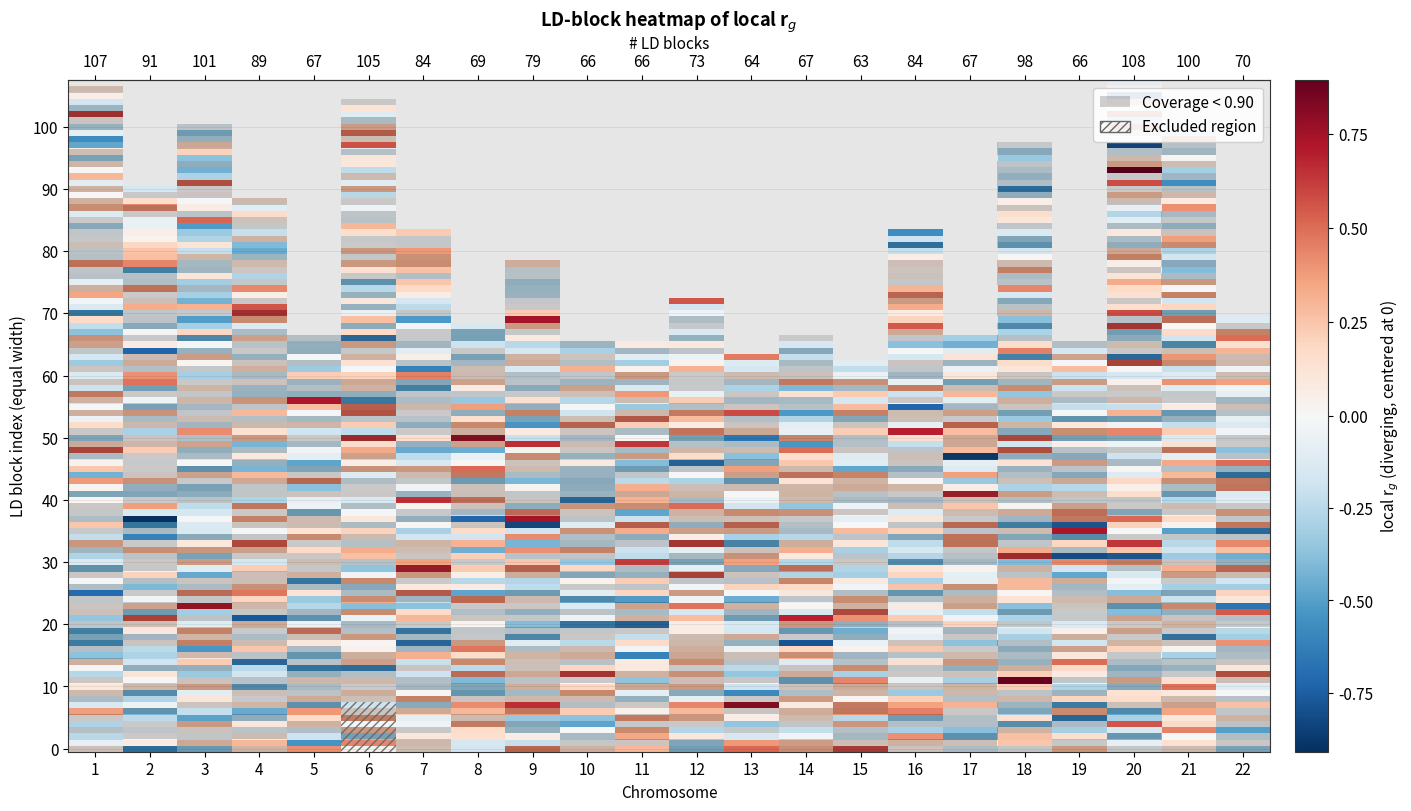

Write the Python code that produced this figure.
import numpy as np
import pandas as pd
import matplotlib.pyplot as plt
from matplotlib.colors import TwoSlopeNorm
from matplotlib.patches import Rectangle, Patch

rng = np.random.default_rng(7)
rows = []
for chr_ in range(1, 23):  
    n_blocks = rng.integers(60, 110)
    local_rg = rng.normal(0.0, 0.28, n_blocks)
    cov      = rng.uniform(0.75, 1.00, n_blocks)   
    rows += list(zip([chr_]*n_blocks, range(n_blocks), local_rg, cov))

df = pd.DataFrame(rows, columns=["CHR","block_idx","local_rg","coverage"])\
       .sort_values(["CHR","block_idx"], ignore_index=True)

COV_THR = 0.90
df["lowcov"]   = df["coverage"] < COV_THR
df["excluded"] = False
df.loc[(df["CHR"] == 6) & (df["block_idx"] < 8), "excluded"] = True 

n_chr        = 22
block_counts = df.groupby("CHR")["block_idx"].max().add(1)  
max_blocks   = int(block_counts.max())

vals     = np.full((n_chr, max_blocks), np.nan)
mask_low = np.zeros_like(vals, dtype=bool)
mask_exc = np.zeros_like(vals, dtype=bool)

for chr_ in range(1, 23):
    d   = df[df["CHR"] == chr_]
    idx = d["block_idx"].to_numpy()
    vals[chr_-1, idx]     = d["local_rg"].to_numpy()
    mask_low[chr_-1, idx] = d["lowcov"].to_numpy()
    mask_exc[chr_-1, idx] = d["excluded"].to_numpy()

vals_T, mask_low_T, mask_exc_T = vals.T, mask_low.T, mask_exc.T

plt.rcParams.update({
    "figure.dpi": 150, "savefig.dpi": 300, "font.size": 11,
    "axes.edgecolor": "#333", "axes.titleweight": "bold"
})

fig, ax = plt.subplots(figsize=(14, 8), constrained_layout=True)

cmap = plt.get_cmap("RdBu_r").copy()
cmap.set_bad("#E6E6E6")
norm = TwoSlopeNorm(vmin=np.nanmin(vals_T), vcenter=0.0, vmax=np.nanmax(vals_T))
im = ax.imshow(vals_T, aspect="auto", cmap=cmap, norm=norm, interpolation="nearest")

ax.set_xticks(np.arange(n_chr))
ax.set_xticklabels([str(i) for i in range(1, 23)])
ax.set_xlabel("Chromosome")
ax.set_ylabel("LD block index (equal width)")
ax.set_title("LD-block heatmap of local r$_g$")

step = 10
ax.set_yticks(np.arange(0, max_blocks, step))
ax.grid(axis="y", color="#000", alpha=0.08, linewidth=0.6)

for c in range(n_chr):
    n_b = int(block_counts.iloc[c])
    for r in np.where(mask_low_T[:n_b, c])[0]:
        ax.add_patch(Rectangle((c-0.5, r-0.5), 1, 1,
                               facecolor="#000000", alpha=0.18, edgecolor="none"))
    for r in np.where(mask_exc_T[:n_b, c])[0]:
        ax.add_patch(Rectangle((c-0.5, r-0.5), 1, 1,
                               facecolor="none", edgecolor="#666",
                               hatch="////", linewidth=0.0, alpha=0.9))

secax = ax.secondary_xaxis('top')
secax.set_xticks(np.arange(n_chr))
secax.set_xticklabels([str(int(n)) for n in block_counts])
secax.set_xlabel("# LD blocks")

ax.set_xlim(-0.5, n_chr - 0.5)
ax.set_ylim(-0.5, max_blocks - 0.5)

cbar = plt.colorbar(im, ax=ax, fraction=0.03, pad=0.02)
cbar.set_label("local r$_g$ (diverging, centered at 0)")
legend_handles = [
    Patch(facecolor="#000000", alpha=0.18, label=f"Coverage < {COV_THR:.2f}"),
    Patch(facecolor="none", edgecolor="#666", hatch="////", label="Excluded region")
]
ax.legend(handles=legend_handles, loc="upper right", frameon=True, framealpha=0.9)

# plt.savefig("LDblock_local_rg_heatmap.pdf", bbox_inches="tight")
plt.show()
